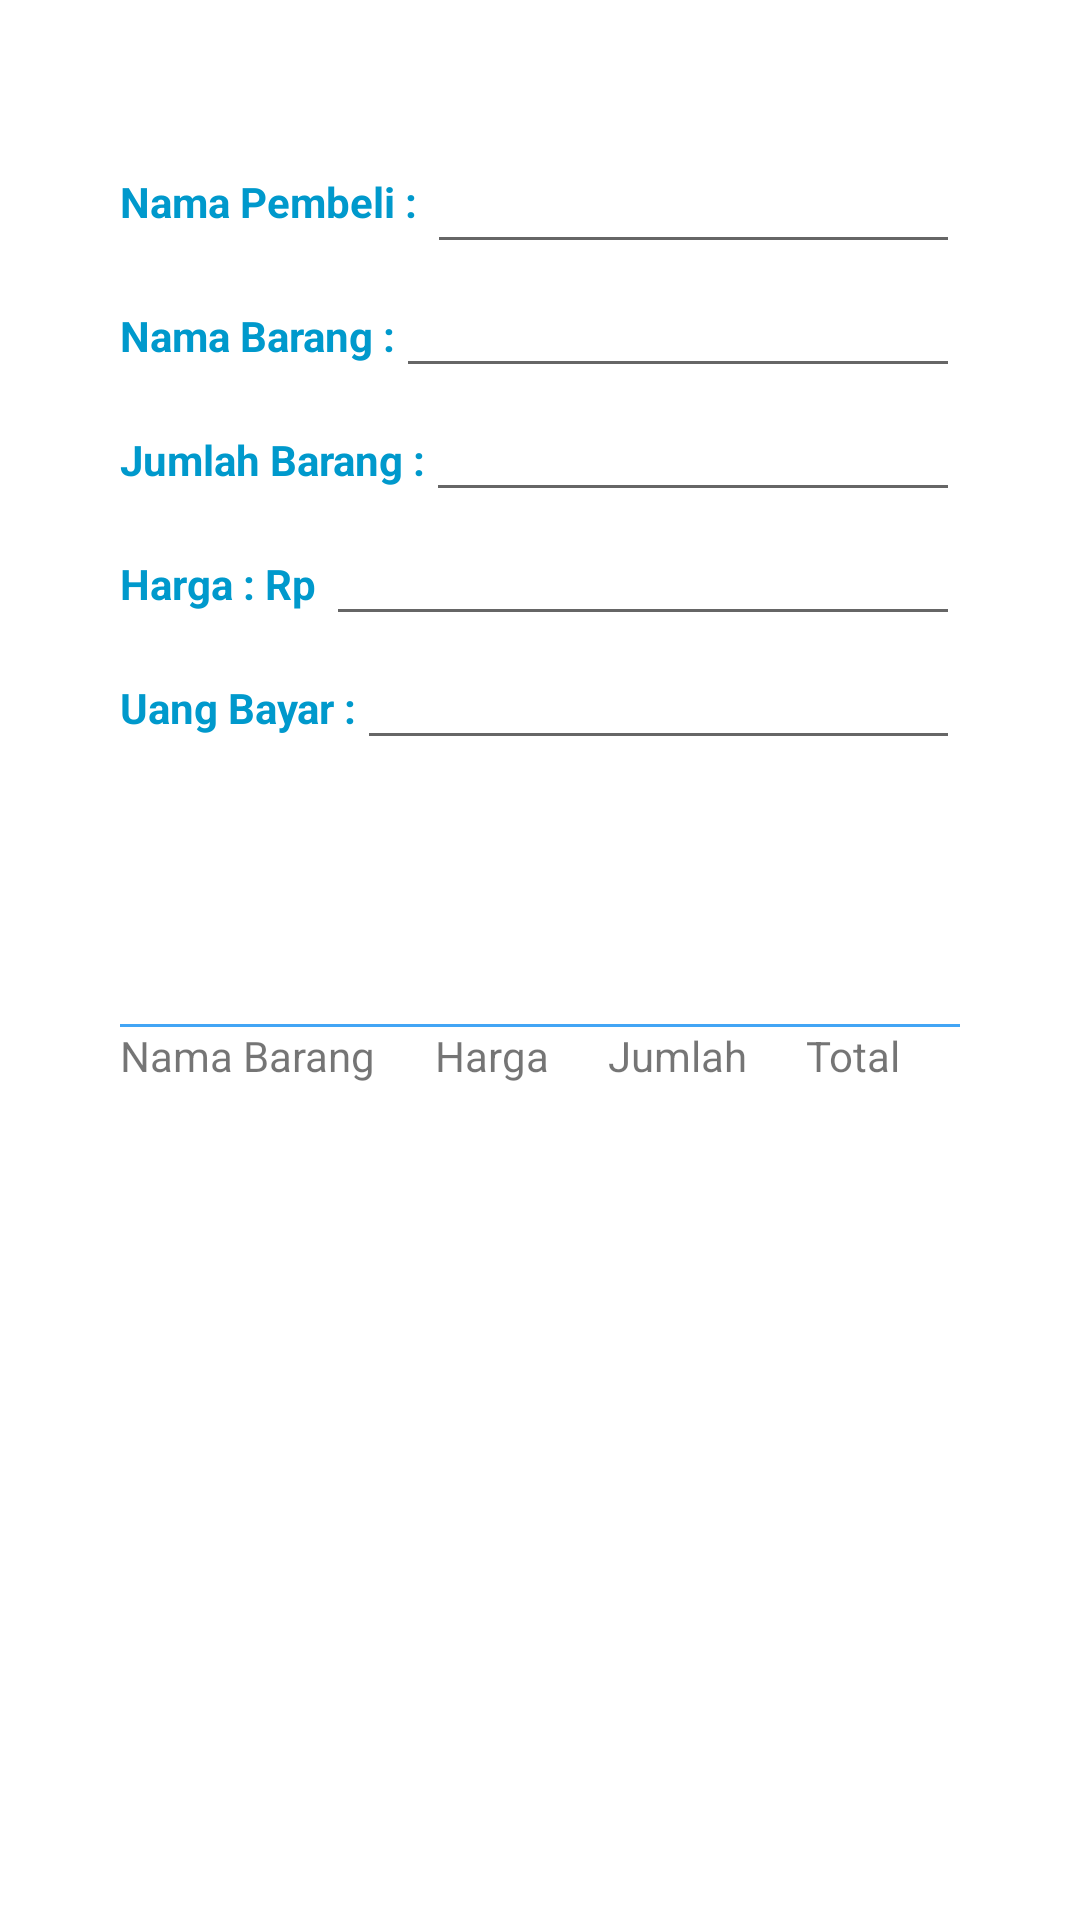

Here is an Android app screen rendered from its layout file. Give the layout XML and the strings, colors and styles it references.
<!-- AndroidManifest.xml: application theme Theme.Toko -->
<!-- res/layout/activity_buatdata.xml -->
<?xml version="1.0" encoding="utf-8"?>
<ScrollView xmlns:android="http://schemas.android.com/apk/res/android"
    xmlns:tools="http://schemas.android.com/tools"
    android:layout_width="match_parent"
    android:layout_height="match_parent"
    android:padding="30dp"
    android:orientation="vertical"
    tools:context=".Buatdata">

    <LinearLayout
        android:layout_width="match_parent"
        android:layout_height="wrap_content"
        android:orientation="vertical"
        android:padding="10dp">

        <LinearLayout
            android:layout_width="match_parent"
            android:layout_height="wrap_content"
            android:orientation="horizontal">

            <TextView
                android:layout_width="wrap_content"
                android:layout_height="wrap_content"
                android:text="Nama Pembeli : "
                android:textColor="@android:color/holo_blue_dark"
                android:textStyle="bold" />


            <EditText
                android:id="@+id/etNamaPelanggan"
                android:layout_width="match_parent"
                android:layout_height="wrap_content"
                android:imeOptions="actionNext"
                android:minWidth="48dp"
                android:minHeight="48dp"
                android:hint=""
                android:inputType="text" />

        </LinearLayout>

        <LinearLayout
            android:layout_width="match_parent"
            android:layout_height="wrap_content"
            android:orientation="horizontal">

            <TextView
                android:layout_width="wrap_content"
                android:layout_height="wrap_content"
                android:text="Nama Barang :"
                android:textColor="@android:color/holo_blue_dark"
                android:textStyle="bold" />

            <EditText
                android:id="@+id/etNamaBarang"
                android:layout_width="match_parent"
                android:layout_height="wrap_content"
                android:imeOptions="actionNext" />

        </LinearLayout>

        <LinearLayout
            android:layout_width="match_parent"
            android:layout_height="wrap_content"
            android:orientation="horizontal">

            <TextView
                android:layout_width="wrap_content"
                android:layout_height="wrap_content"
                android:text="Jumlah Barang :"
                android:textColor="@android:color/holo_blue_dark"
                android:textStyle="bold" />

            <EditText
                android:id="@+id/etJmlBarang"
                android:layout_width="match_parent"
                android:layout_height="wrap_content"
                android:imeOptions="actionNext"
                android:inputType="number" />

        </LinearLayout>

        <LinearLayout
            android:layout_width="match_parent"
            android:layout_height="wrap_content"
            android:orientation="horizontal">

            <TextView
                android:layout_width="wrap_content"
                android:layout_height="wrap_content"
                android:text="Harga : Rp "
                android:textColor="@android:color/holo_blue_dark"
                android:textStyle="bold" />

            <EditText
                android:id="@+id/etHarga"
                android:layout_width="match_parent"
                android:layout_height="wrap_content"
                android:imeOptions="actionNext"
                android:inputType="number" />

        </LinearLayout>

        <LinearLayout
            android:layout_width="match_parent"
            android:layout_height="wrap_content"
            android:orientation="horizontal">

            <TextView
                android:layout_width="wrap_content"
                android:layout_height="wrap_content"
                android:text="Uang Bayar :"
                android:textColor="@android:color/holo_blue_dark"
                android:textStyle="bold" />

            <EditText
                android:id="@+id/etJmlUang"
                android:layout_width="match_parent"
                android:layout_height="wrap_content"
                android:imeOptions="actionNext"
                android:inputType="number" />

        </LinearLayout>

        <Button
            android:id="@+id/btnProses"
            android:layout_width="match_parent"
            android:layout_height="wrap_content"
            android:layout_margin="20dp"
            android:background="@drawable/bg_button"
            android:text="Proses"
            android:textColor="@android:color/white" />

        <View
            android:layout_width="match_parent"
            android:layout_height="1dp"
            android:background="@color/colorPrimary" />

        <LinearLayout
            android:layout_width="match_parent"
            android:layout_height="match_parent"
            android:orientation="horizontal">

            <TextView
                android:id="@+id/tvNamaBarang"
                android:layout_width="wrap_content"
                android:layout_height="wrap_content"
                android:layout_weight="1"
                android:text="Nama Barang" />

            <TextView
                android:id="@+id/tvHarga"
                android:layout_width="wrap_content"
                android:layout_height="wrap_content"
                android:layout_weight="1"
                android:text="Harga" />

            <TextView
                android:id="@+id/tvJmlBarang"
                android:layout_width="wrap_content"
                android:layout_height="wrap_content"
                android:layout_weight="1"
                android:text="Jumlah" />

            <TextView
                android:id="@+id/tvTotal"
                android:layout_width="wrap_content"
                android:layout_height="wrap_content"
                android:layout_weight="1"
                android:text="Total" />
        </LinearLayout>

        <TextView
            android:id="@+id/tvTotalBayar"
            android:layout_width="wrap_content"
            android:layout_height="wrap_content"
            android:layout_marginTop="10dp" />

        <TextView
            android:id="@+id/tvUangBayar"
            android:layout_width="wrap_content"
            android:layout_height="wrap_content" />

        <TextView
            android:id="@+id/tvKembalian"
            android:layout_width="wrap_content"
            android:layout_height="wrap_content" />

        <TextView
            android:id="@+id/tvBonus"
            android:layout_width="wrap_content"
            android:layout_height="wrap_content" />

        <TextView
            android:id="@+id/tvKeterangan"
            android:layout_width="wrap_content"
            android:layout_height="wrap_content" />

        <TextView
            android:id="@+id/tvNamaPembeli"
            android:layout_width="wrap_content"
            android:layout_height="wrap_content" />

        <LinearLayout
            android:layout_width="match_parent"
            android:layout_height="wrap_content"
            android:orientation="horizontal">

            <Button
                android:id="@+id/Simpan"
                android:layout_width="match_parent"
                android:layout_height="wrap_content"
                android:layout_margin="20dp"
                android:layout_weight="1"
                android:background="@drawable/bg_button"
                android:text="Simpan"
                android:textColor="@android:color/white" />

            <Button
                android:id="@+id/btnKeluar"
                android:layout_width="match_parent"
                android:layout_height="wrap_content"
                android:layout_margin="20dp"
                android:layout_weight="1"
                android:background="@drawable/bg_button"
                android:text="Keluar"
                android:textColor="@android:color/white" />

        </LinearLayout>

    </LinearLayout>

</ScrollView>
<!-- resources referenced by this layout -->
<resources>
  <color name="colorPrimary">#42A5F5</color>
  <style name="Theme.Toko" parent="Theme.MaterialComponents.DayNight.NoActionBar">
          
          <item name="colorPrimary">@color/purple_500</item>
          <item name="colorPrimaryVariant">@color/purple_700</item>
          <item name="colorOnPrimary">@color/white</item>
          
          <item name="colorSecondary">@color/teal_200</item>
          <item name="colorSecondaryVariant">@color/teal_700</item>
          <item name="colorOnSecondary">@color/black</item>
          
          <item name="android:statusBarColor" tools:targetApi="l">?attr/colorPrimaryVariant</item>
          
      </style>
  <color name="purple_500">#FF6200EE</color>
  <color name="purple_700">#FF3700B3</color>
  <color name="white">#FFFFFFFF</color>
  <color name="teal_200">#FF03DAC5</color>
  <color name="teal_700">#FF018786</color>
  <color name="black">#FF000000</color>
</resources>
